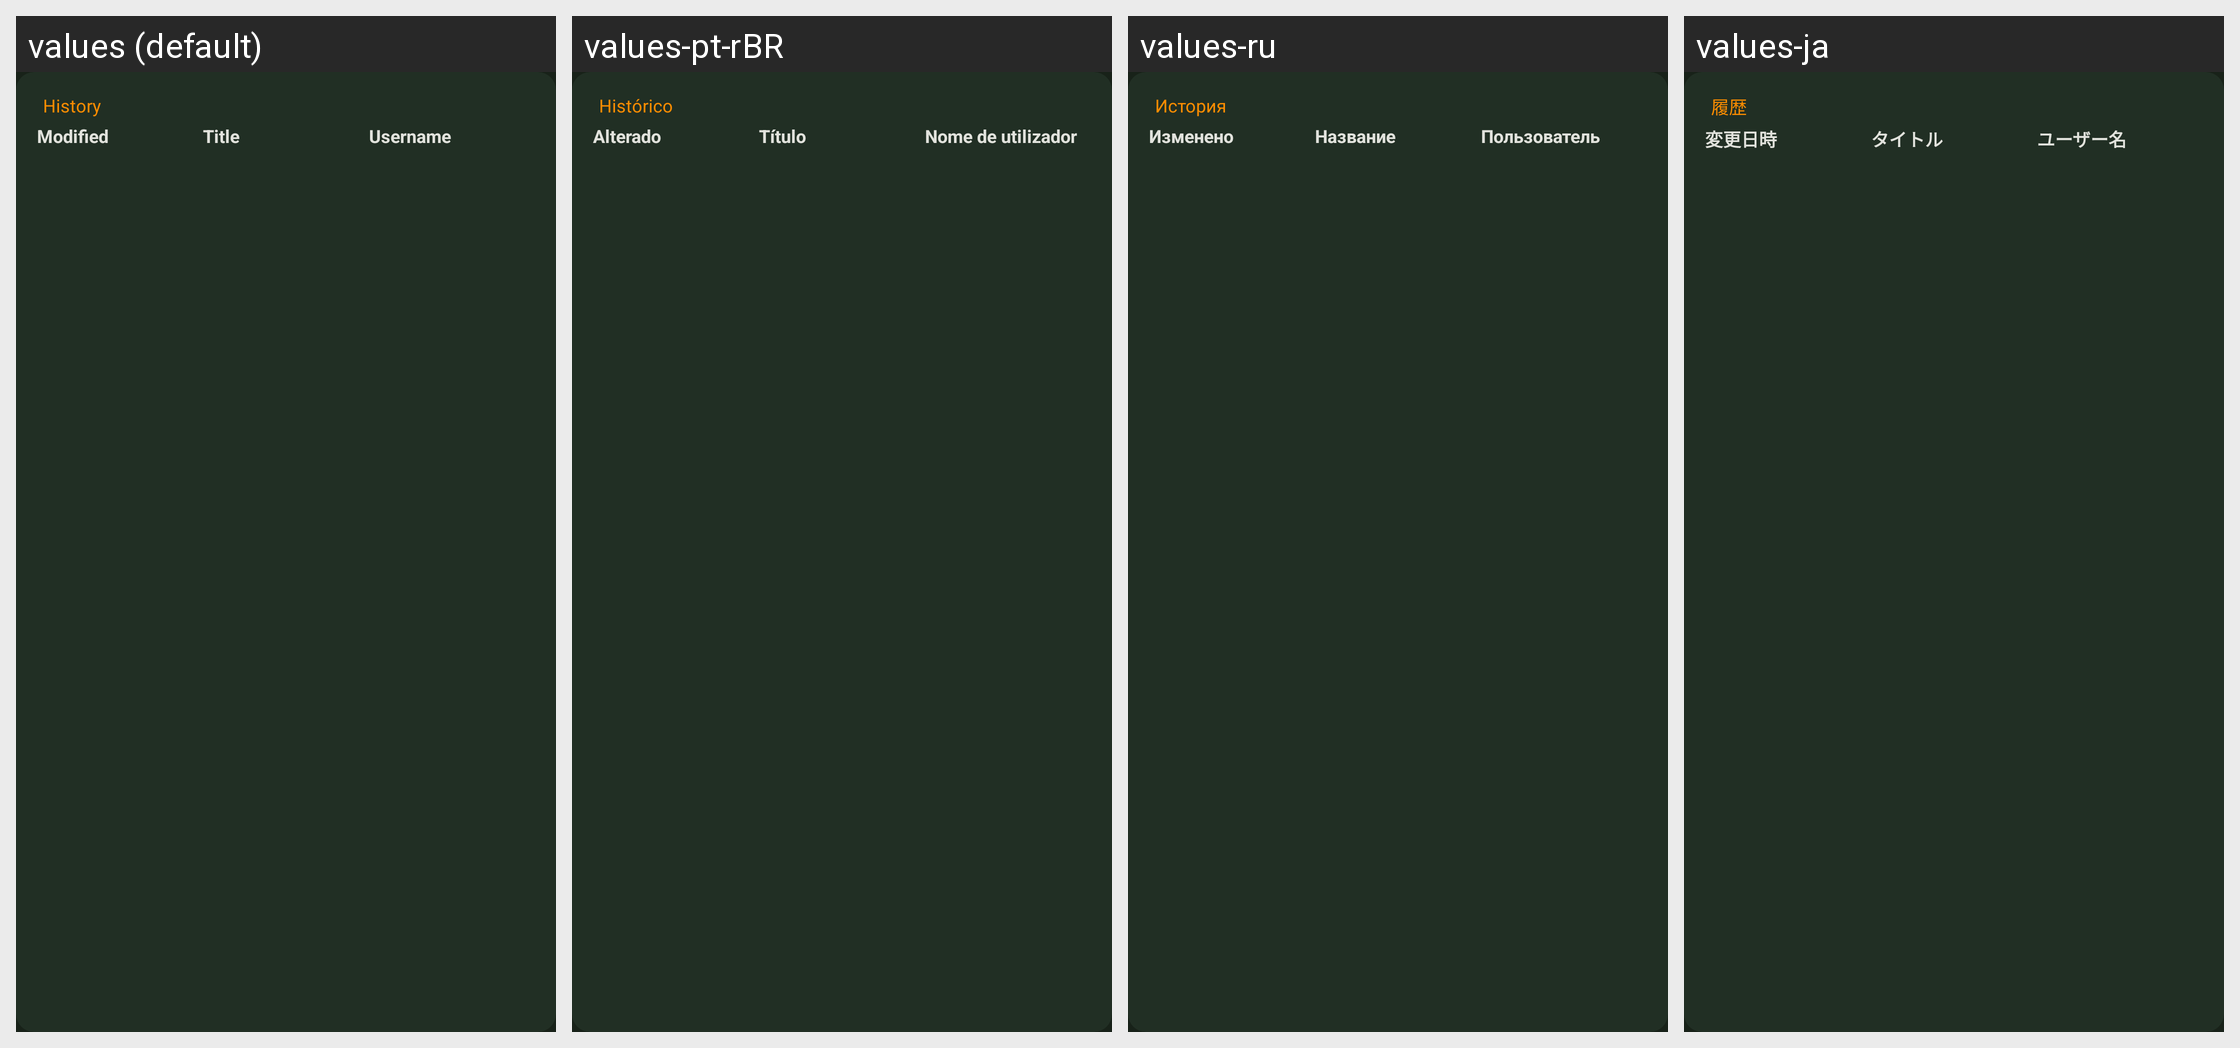

Locale-by-locale string values for the Android screen shown in this grid:
Android screen res/layout/fragment_entry_history.xml rendered under 4 locales, left to right: values (default), values-pt-rBR, values-ru, values-ja. Device: Nexus 5 (rendered at 1080×1920; each locale shown at half size, 540×960, under a caption strip naming it); theme KeepassDXStyle.Night.
Other locales in the repository, not shown: values-ar, values-az, values-be, values-bg, values-bn, values-bn-rBD, values-ca, values-ckb, values-cs, values-da, values-de, values-el, values-en-rGB, values-eo, values-es, values-et, values-eu, values-fa, values-fi, values-fil, values-fr, values-gl, values-hi, values-hr, values-hu, values-id, values-in, values-it, values-iw, values-jv, values-kk, values-ko, values-lt, values-lv, values-mk, values-ml, values-mr, values-my, values-nb, values-nb-rNO, values-ne, values-nl, values-nn, values-or, values-pa, values-pl, values-pt, values-pt-rPT, values-ro, values-sk, values-sl, values-sq, values-sr, values-sv, values-ta, values-te, values-th, values-tok, values-tr, values-tt, values-uk, values-ur, values-uz, values-vi, values-zh-rCN, values-zh-rTW.
Strings drawn on this screen, with the default value and each locale's value (text and hints the layout hard-codes, and strings that could not be matched under every locale, appear in the picture but are not listed):

entry_history
  values: History
  values-pt-rBR: Histórico
  values-ru: История
  values-ja: 履歴

entry_title
  values: Title
  values-pt-rBR: Título
  values-ru: Название
  values-ja: タイトル
